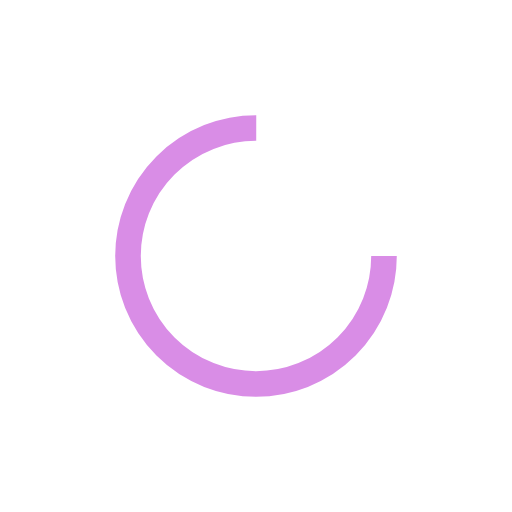
t = 0.00 s
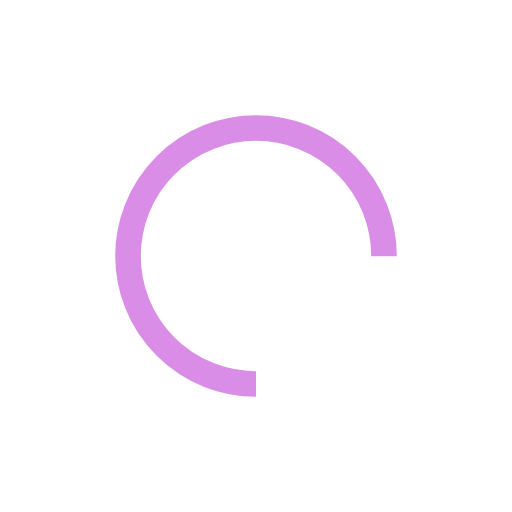
t = 0.35 s
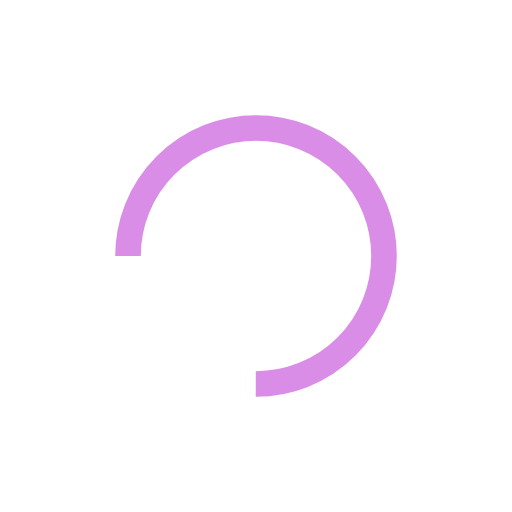
t = 0.70 s
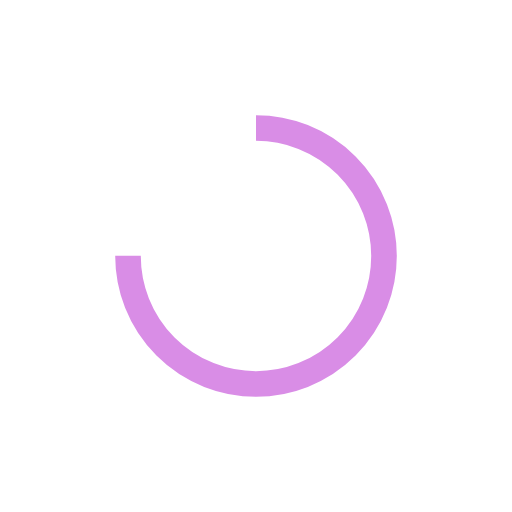
t = 1.05 s

The animated SVG that drew these frames (rendered in a browser with its animation timeline set to each time). Animation: 1 SMIL element (animateTransform=1); one cycle of 1.40 s, repeats indefinitely.

<svg width="125px"  height="125px"  xmlns="http://www.w3.org/2000/svg" viewBox="0 0 100 100" preserveAspectRatio="xMidYMid" class="lds-rolling" style="background: none;"><circle cx="50" cy="50" fill="none" ng-attr-stroke="{{config.color}}" ng-attr-stroke-width="{{config.width}}" ng-attr-r="{{config.radius}}" ng-attr-stroke-dasharray="{{config.dasharray}}" stroke="#d98de6" stroke-width="5" r="25" stroke-dasharray="117.80972450961724 41.269908169872416" transform="rotate(148.114 50 50)"><animateTransform attributeName="transform" type="rotate" calcMode="linear" values="0 50 50;360 50 50" keyTimes="0;1" dur="1.4s" begin="0s" repeatCount="indefinite"></animateTransform></circle></svg>
